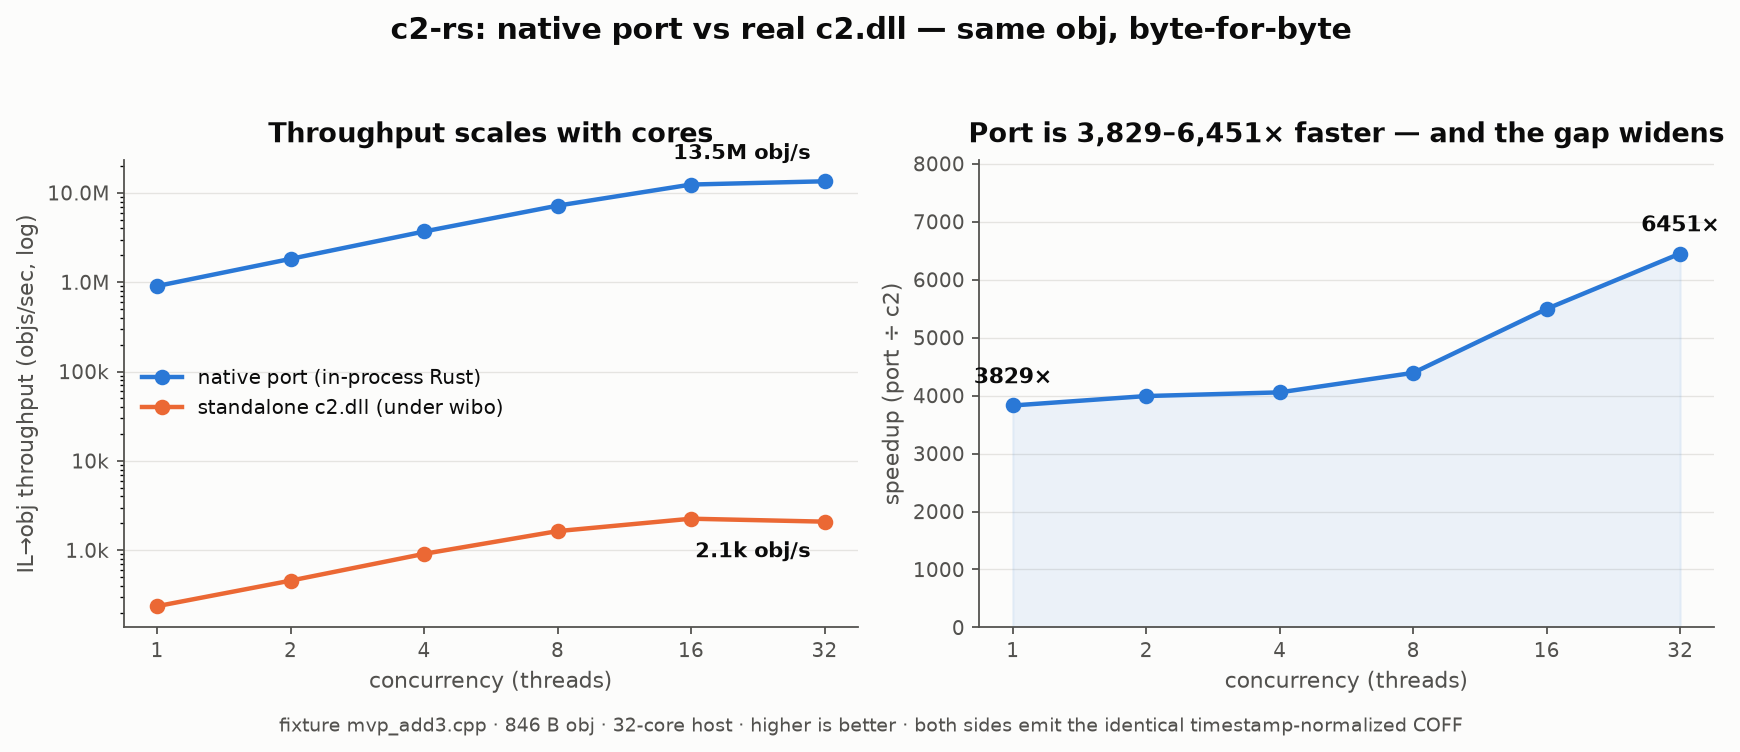

Data behind this chart, as committed beside it:
concurrency, port_ops_per_sec, ref_ops_per_sec
1, 905248, 236.4
2, 1822857, 456.6
4, 3693402, 910.7
8, 7185274, 1636
16, 12384618, 2253
32, 13469985, 2088
